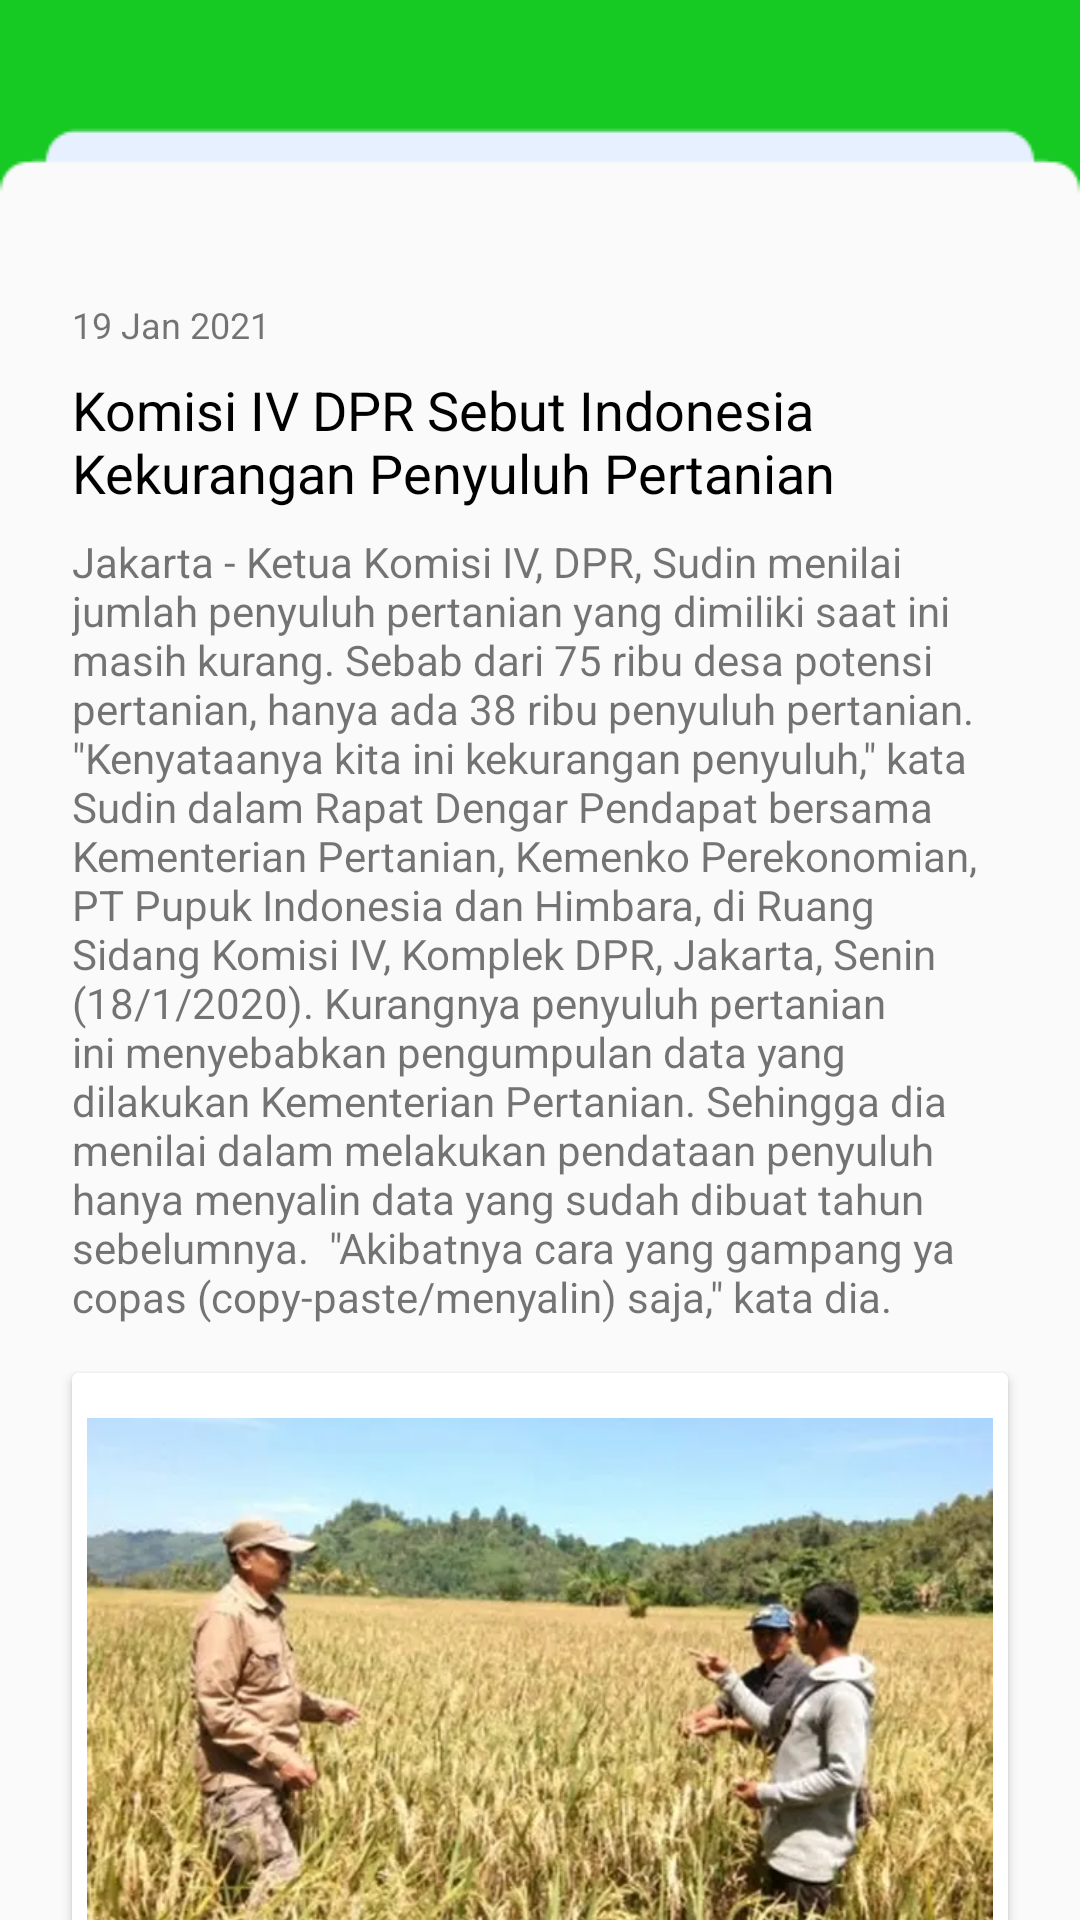

Produce the Android XML layout that renders to this screen, including the resource entries it uses.
<!-- AndroidManifest.xml: application theme Theme.SiTaniBaleBale -->
<!-- res/layout/activity_detail_berita_pengepul.xml -->
<?xml version="1.0" encoding="utf-8"?>
<androidx.constraintlayout.widget.ConstraintLayout
    xmlns:android="http://schemas.android.com/apk/res/android"
    xmlns:tools="http://schemas.android.com/tools"
    xmlns:app="http://schemas.android.com/apk/res-auto"
    android:layout_width="match_parent"
    android:layout_height="match_parent"
    tools:context=".Activity.PengepulActivity.Berita.DetailBeritaPengepulActivity">

    <androidx.appcompat.widget.Toolbar
        android:id="@+id/toolbar_detail_berita_pengepul"
        android:layout_width="match_parent"
        android:layout_height="wrap_content"
        android:background="@drawable/bar1"
        android:minHeight="?attr/actionBarSize"
        android:theme="?attr/actionBarTheme"
        app:layout_constraintEnd_toEndOf="parent"
        app:layout_constraintStart_toStartOf="parent"
        app:layout_constraintTop_toTopOf="parent" />

    <ImageView
        android:id="@+id/ic_close_detail_berita_pengepul"
        android:layout_width="wrap_content"
        android:layout_height="wrap_content"
        android:layout_marginStart="16dp"
        app:layout_constraintStart_toStartOf="parent"
        app:layout_constraintTop_toBottomOf="@+id/toolbar_detail_berita_pengepul"
        app:srcCompat="@drawable/ic_close_black" />

    <TextView
        android:id="@+id/tv_tgl_detail_berita_pengepul"
        android:layout_width="wrap_content"
        android:layout_height="wrap_content"
        android:layout_marginStart="24dp"
        android:layout_marginTop="32dp"
        android:text="19 Jan 2021"
        android:textSize="12sp"
        app:layout_constraintStart_toStartOf="parent"
        app:layout_constraintTop_toBottomOf="@+id/ic_close_detail_berita_pengepul" />

    <TextView
        android:id="@+id/tv_title_berita_pengepul"
        android:layout_width="0dp"
        android:layout_height="wrap_content"
        android:layout_marginStart="24dp"
        android:layout_marginTop="8dp"
        android:layout_marginEnd="24dp"
        android:text="Komisi IV DPR Sebut Indonesia Kekurangan Penyuluh Pertanian"
        android:textColor="@color/black"
        android:textSize="18sp"
        app:layout_constraintEnd_toEndOf="parent"
        app:layout_constraintStart_toStartOf="parent"
        app:layout_constraintTop_toBottomOf="@+id/tv_tgl_detail_berita_pengepul" />

    <TextView
        android:id="@+id/tv_detail_isi_berita_pengepul"
        android:layout_width="0dp"
        android:layout_height="wrap_content"
        android:layout_marginStart="24dp"
        android:layout_marginTop="8dp"
        android:layout_marginEnd="24dp"
        android:text='Jakarta - Ketua Komisi IV, DPR, Sudin menilai jumlah penyuluh pertanian yang dimiliki saat ini masih kurang. Sebab dari 75 ribu desa potensi pertanian, hanya ada 38 ribu penyuluh pertanian.  "Kenyataanya kita ini kekurangan penyuluh," kata Sudin dalam Rapat Dengar Pendapat bersama Kementerian Pertanian, Kemenko Perekonomian, PT Pupuk Indonesia dan Himbara, di Ruang Sidang Komisi IV, Komplek DPR, Jakarta, Senin (18/1/2020). Kurangnya penyuluh pertanian ini menyebabkan pengumpulan data yang dilakukan Kementerian Pertanian. Sehingga dia menilai dalam melakukan pendataan penyuluh hanya menyalin data yang sudah dibuat tahun sebelumnya.  "Akibatnya cara yang gampang ya copas (copy-paste/menyalin) saja," kata dia. '
        android:textAlignment="viewStart"
        app:layout_constraintEnd_toEndOf="parent"
        app:layout_constraintStart_toStartOf="parent"
        app:layout_constraintTop_toBottomOf="@+id/tv_title_berita_pengepul" />

    <androidx.cardview.widget.CardView
        android:layout_width="0dp"
        android:layout_height="200dp"
        android:layout_marginStart="24dp"
        android:layout_marginTop="16dp"
        android:layout_marginEnd="24dp"
        app:layout_constraintEnd_toEndOf="parent"
        app:layout_constraintStart_toStartOf="parent"
        app:layout_constraintTop_toBottomOf="@+id/tv_detail_isi_berita_pengepul">

        <ImageView
            android:id="@+id/iv_detail_berita_pengepul"
            android:layout_width="match_parent"
            android:layout_height="match_parent"
            android:padding="5dp"
            app:srcCompat="@drawable/iv_berita_pengepul" />
    </androidx.cardview.widget.CardView>
</androidx.constraintlayout.widget.ConstraintLayout>
<!-- resources referenced by this layout -->
<resources>
  <color name="black">#000000</color>
  <!-- drawable bar1: png bitmap (drawable, 1239 bytes) -->
  <!-- drawable iv_berita_pengepul: png bitmap (drawable, 412991 bytes) -->
  <style name="Theme.SiTaniBaleBale" parent="Theme.AppCompat.DayNight.NoActionBar">
          
          <item name="colorPrimary">@color/purple_500</item>
          <item name="colorPrimaryVariant">@color/greensitani</item>
          <item name="colorOnPrimary">@color/white</item>
          
          <item name="colorSecondary">@color/teal_200</item>
          <item name="colorSecondaryVariant">@color/teal_700</item>
          <item name="colorOnSecondary">@color/black</item>
          
          <item name="android:statusBarColor" tools:targetApi="l">?attr/colorPrimaryVariant</item>
          
      </style>
  <color name="purple_500">#FF6200EE</color>
  <color name="greensitani">#17C923</color>
  <color name="white">#FFFFFFFF</color>
  <color name="teal_200">#FF03DAC5</color>
  <color name="teal_700">#FF018786</color>
</resources>
